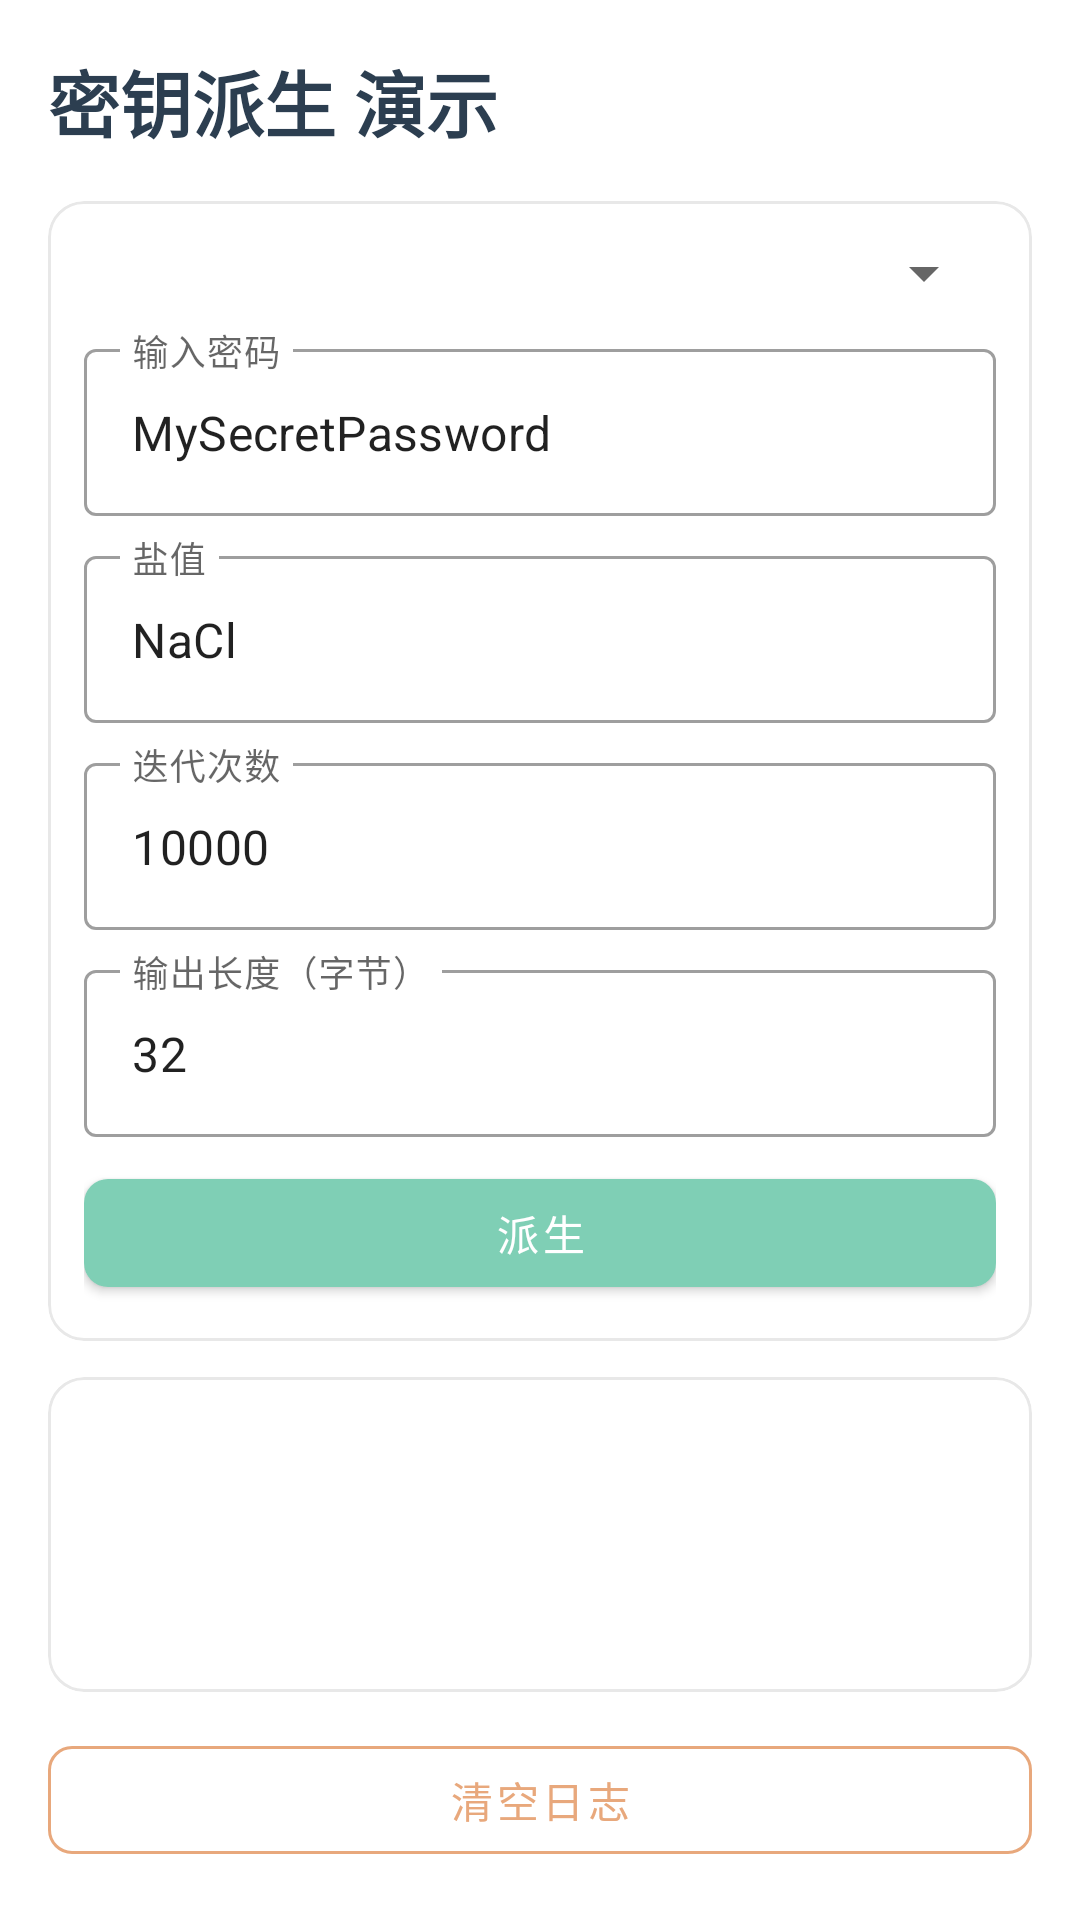

Write the Android layout XML for this screen, with the resource values it uses.
<!-- AndroidManifest.xml: application theme Theme.AndroidComponentDemo -->
<!-- res/layout/fragment_kdf.xml -->
<?xml version="1.0" encoding="utf-8"?>
<LinearLayout xmlns:android="http://schemas.android.com/apk/res/android"
    xmlns:app="http://schemas.android.com/apk/res-auto"
    android:layout_width="match_parent"
    android:layout_height="match_parent"
    android:orientation="vertical"
    android:padding="16dp">

    <TextView
        android:layout_width="match_parent"
        android:layout_height="wrap_content"
        android:text="@string/kdf_demo"
        android:textSize="24sp"
        android:textStyle="bold"
        android:textColor="@color/primary"
        android:layout_marginBottom="16dp"/>

    <com.google.android.material.card.MaterialCardView
        android:layout_width="match_parent"
        android:layout_height="wrap_content"
        style="@style/CardStyle"
        android:layout_marginBottom="12dp">

        <LinearLayout
            android:layout_width="match_parent"
            android:layout_height="wrap_content"
            android:orientation="vertical"
            android:padding="12dp">

            <Spinner
                android:id="@+id/spinner_algorithm"
                android:layout_width="match_parent"
                android:layout_height="wrap_content"
                android:layout_marginBottom="8dp"/>

            <com.google.android.material.textfield.TextInputLayout
                android:layout_width="match_parent"
                android:layout_height="wrap_content"
                android:layout_marginBottom="8dp"
                android:hint="@string/hint_password"
                style="@style/Widget.MaterialComponents.TextInputLayout.OutlinedBox">

                <com.google.android.material.textfield.TextInputEditText
                    android:id="@+id/et_password"
                    android:layout_width="match_parent"
                    android:layout_height="wrap_content"
                    android:inputType="text"
                    android:text="@string/default_kdf_password"/>
            </com.google.android.material.textfield.TextInputLayout>

            <com.google.android.material.textfield.TextInputLayout
                android:layout_width="match_parent"
                android:layout_height="wrap_content"
                android:layout_marginBottom="8dp"
                android:hint="@string/hint_salt"
                style="@style/Widget.MaterialComponents.TextInputLayout.OutlinedBox">

                <com.google.android.material.textfield.TextInputEditText
                    android:id="@+id/et_salt"
                    android:layout_width="match_parent"
                    android:layout_height="wrap_content"
                    android:inputType="text"
                    android:text="@string/default_kdf_salt"/>
            </com.google.android.material.textfield.TextInputLayout>

            <com.google.android.material.textfield.TextInputLayout
                android:layout_width="match_parent"
                android:layout_height="wrap_content"
                android:layout_marginBottom="8dp"
                android:hint="@string/hint_iterations"
                style="@style/Widget.MaterialComponents.TextInputLayout.OutlinedBox">

                <com.google.android.material.textfield.TextInputEditText
                    android:id="@+id/et_iterations"
                    android:layout_width="match_parent"
                    android:layout_height="wrap_content"
                    android:inputType="number"
                    android:text="@string/default_kdf_iterations"/>
            </com.google.android.material.textfield.TextInputLayout>

            <com.google.android.material.textfield.TextInputLayout
                android:layout_width="match_parent"
                android:layout_height="wrap_content"
                android:layout_marginBottom="8dp"
                android:hint="@string/hint_output_length"
                style="@style/Widget.MaterialComponents.TextInputLayout.OutlinedBox">

                <com.google.android.material.textfield.TextInputEditText
                    android:id="@+id/et_output_length"
                    android:layout_width="match_parent"
                    android:layout_height="wrap_content"
                    android:inputType="number"
                    android:text="@string/default_kdf_output_length"/>
            </com.google.android.material.textfield.TextInputLayout>

            <com.google.android.material.button.MaterialButton
                android:id="@+id/btn_derive"
                style="@style/PrimaryButton"
                android:layout_width="match_parent"
                android:layout_height="wrap_content"
                android:text="@string/btn_derive"/>

        </LinearLayout>
    </com.google.android.material.card.MaterialCardView>

    <com.google.android.material.card.MaterialCardView
        android:layout_width="match_parent"
        android:layout_height="0dp"
        android:layout_weight="1"
        style="@style/CardStyle"
        android:layout_marginBottom="12dp">

        <ScrollView
            android:id="@+id/scroll_view"
            android:layout_width="match_parent"
            android:layout_height="match_parent"
            android:padding="12dp">

            <TextView
                android:id="@+id/tv_log"
                android:layout_width="match_parent"
                android:layout_height="wrap_content"
                android:textSize="13sp"
                android:textColor="@color/text_primary"
                android:fontFamily="monospace"
                android:lineSpacingMultiplier="1.3"/>
        </ScrollView>
    </com.google.android.material.card.MaterialCardView>

    <com.google.android.material.button.MaterialButton
        android:id="@+id/btn_clear_log"
        style="@style/AccentOutlineButton"
        android:layout_width="match_parent"
        android:layout_height="wrap_content"
        android:text="@string/btn_clear_log"/>

</LinearLayout>
<!-- resources referenced by this layout -->
<resources>
  <color name="primary">#2C3E50</color>
  <color name="text_primary">#333333</color>
  <string name="btn_clear_log">清空日志</string>
  <string name="btn_derive">派生</string>
  <string name="default_kdf_iterations">10000</string>
  <string name="default_kdf_output_length">32</string>
  <string name="default_kdf_password">MySecretPassword</string>
  <string name="default_kdf_salt">NaCl</string>
  <string name="hint_iterations">迭代次数</string>
  <string name="hint_output_length">输出长度（字节）</string>
  <string name="hint_password">输入密码</string>
  <string name="hint_salt">盐值</string>
  <string name="kdf_demo">密钥派生 演示</string>
  <style name="AccentOutlineButton" parent="Widget.MaterialComponents.Button.OutlinedButton">
          <item name="strokeColor">@color/accent</item>
          <item name="android:textColor">@color/accent</item>
          <item name="cornerRadius">8dp</item>
      </style>
  <style name="CardStyle" parent="Widget.MaterialComponents.CardView">
          <item name="cardCornerRadius">12dp</item>
          <item name="cardElevation">0dp</item>
          <item name="strokeWidth">1dp</item>
          <item name="strokeColor">@color/card_stroke</item>
          <item name="cardBackgroundColor">@color/card_background</item>
      </style>
  <style name="PrimaryButton" parent="Widget.MaterialComponents.Button">
          <item name="backgroundTint">@color/secondary</item>
          <item name="android:textColor">@color/white</item>
          <item name="cornerRadius">8dp</item>
      </style>
  <style name="Theme.AndroidComponentDemo" parent="Theme.MaterialComponents.DayNight.NoActionBar">
          
          <item name="colorPrimary">@color/primary</item>
          <item name="colorPrimaryVariant">@color/primary_dark</item>
          <item name="colorOnPrimary">@color/white</item>
          
          <item name="colorSecondary">@color/secondary</item>
          <item name="colorSecondaryVariant">@color/secondary_dark</item>
          <item name="colorOnSecondary">@color/white</item>
          
          <item name="android:windowBackground">@color/background</item>
          <item name="colorSurface">@color/surface</item>
          <item name="colorOnSurface">@color/text_primary</item>
          
          <item name="android:textColorPrimary">@color/text_primary</item>
          <item name="android:textColorSecondary">@color/text_secondary</item>
          <item name="android:textColorHint">@color/text_hint</item>
          
          <item name="colorAccent">@color/accent</item>
          
          <item name="android:statusBarColor">?attr/colorPrimaryVariant</item>
          
          <item name="android:navigationBarColor">@color/nav_background</item>
      </style>
  <color name="accent">#E8A87C</color>
  <color name="card_stroke">#E8E8E8</color>
  <color name="card_background">#FFFFFF</color>
  <color name="secondary">#7FCFB5</color>
  <color name="white">#FFFFFFFF</color>
  <color name="primary_dark">#1A252F</color>
  <color name="secondary_dark">#5AB89E</color>
  <color name="background">#FCFAF7</color>
  <color name="surface">#FFFFFF</color>
  <color name="text_secondary">#666666</color>
  <color name="text_hint">#999999</color>
  <color name="nav_background">#FFFFFF</color>
</resources>
